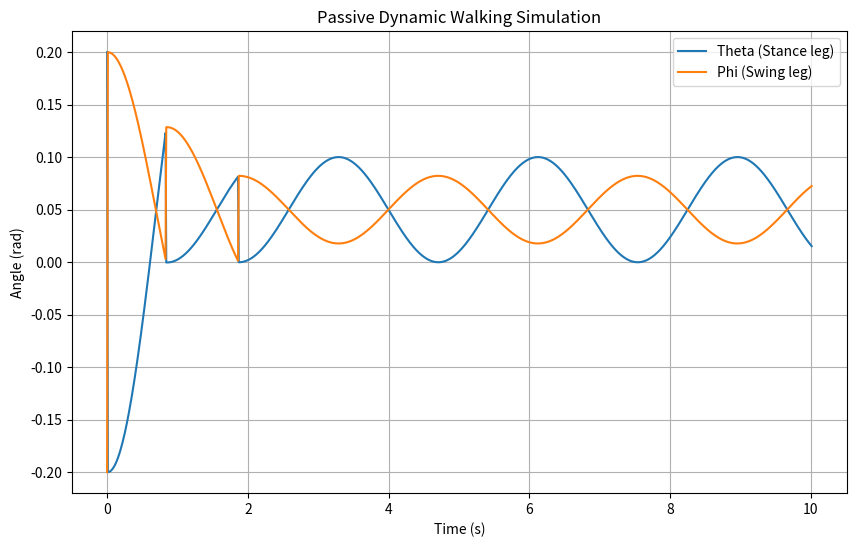

Python code for this plot:
import numpy as np
from scipy.integrate import solve_ivp
import matplotlib.pyplot as plt

# Parameters
g = 9.81  # Gravity (m/s^2)
L = 1.0  # Leg length (m)
m = 1.0  # Leg mass (kg)
gamma = 0.05  # Slope angle (radians)


# Equations of motion
def gait_model(t, y):
    theta, phi, dtheta, dphi = y  # Unpack state variables
    # Equations of motion
    ddtheta = (
                      -g * np.sin(theta - gamma)
                      - (dphi ** 2) * np.sin(theta - phi) * np.cos(theta - phi)
              ) / (L * (1 + np.cos(theta - phi) ** 2))

    ddphi = (
                    -g * np.sin(phi - gamma)
                    + (dtheta ** 2) * np.sin(theta - phi) * np.cos(theta - phi)
            ) / (L * (1 + np.cos(theta - phi) ** 2))

    return [dtheta, dphi, ddtheta, ddphi]


# Collision dynamics
def collision(y):
    theta, phi, dtheta, dphi = y
    # Swap legs and apply energy loss
    theta_new = phi
    phi_new = theta
    dtheta_new = dphi * (1 - np.cos(theta - phi))
    dphi_new = dtheta * (1 - np.cos(theta - phi))
    return [theta_new, phi_new, dtheta_new, dphi_new]


# Simulation
def simulate(initial_conditions, t_max, dt):
    t = 0
    y = initial_conditions
    trajectory = [y]
    time = [t]

    while t < t_max:
        # Integrate equations of motion until the swing leg hits the ground
        sol = solve_ivp(gait_model, [t, t + dt], y, t_eval=[t + dt])
        y = sol.y[:, -1]
        t += dt

        # Check for collision (swing leg angle passes through zero)
        if y[1] <= 0:
            y = collision(y)

        trajectory.append(y)
        time.append(t)

    return np.array(time), np.array(trajectory)


# Initial conditions: [theta, phi, dtheta, dphi]
initial_conditions = [0.2, -0.2, 0, 0]

# Simulate for 10 seconds
t_max = 10
dt = 0.01
time, trajectory = simulate(initial_conditions, t_max, dt)

# Plot results
plt.figure(figsize=(10, 6))
plt.plot(time, trajectory[:, 0], label='Theta (Stance leg)')
plt.plot(time, trajectory[:, 1], label='Phi (Swing leg)')
plt.xlabel('Time (s)')
plt.ylabel('Angle (rad)')
plt.legend()
plt.title('Passive Dynamic Walking Simulation')
plt.grid()
plt.show()